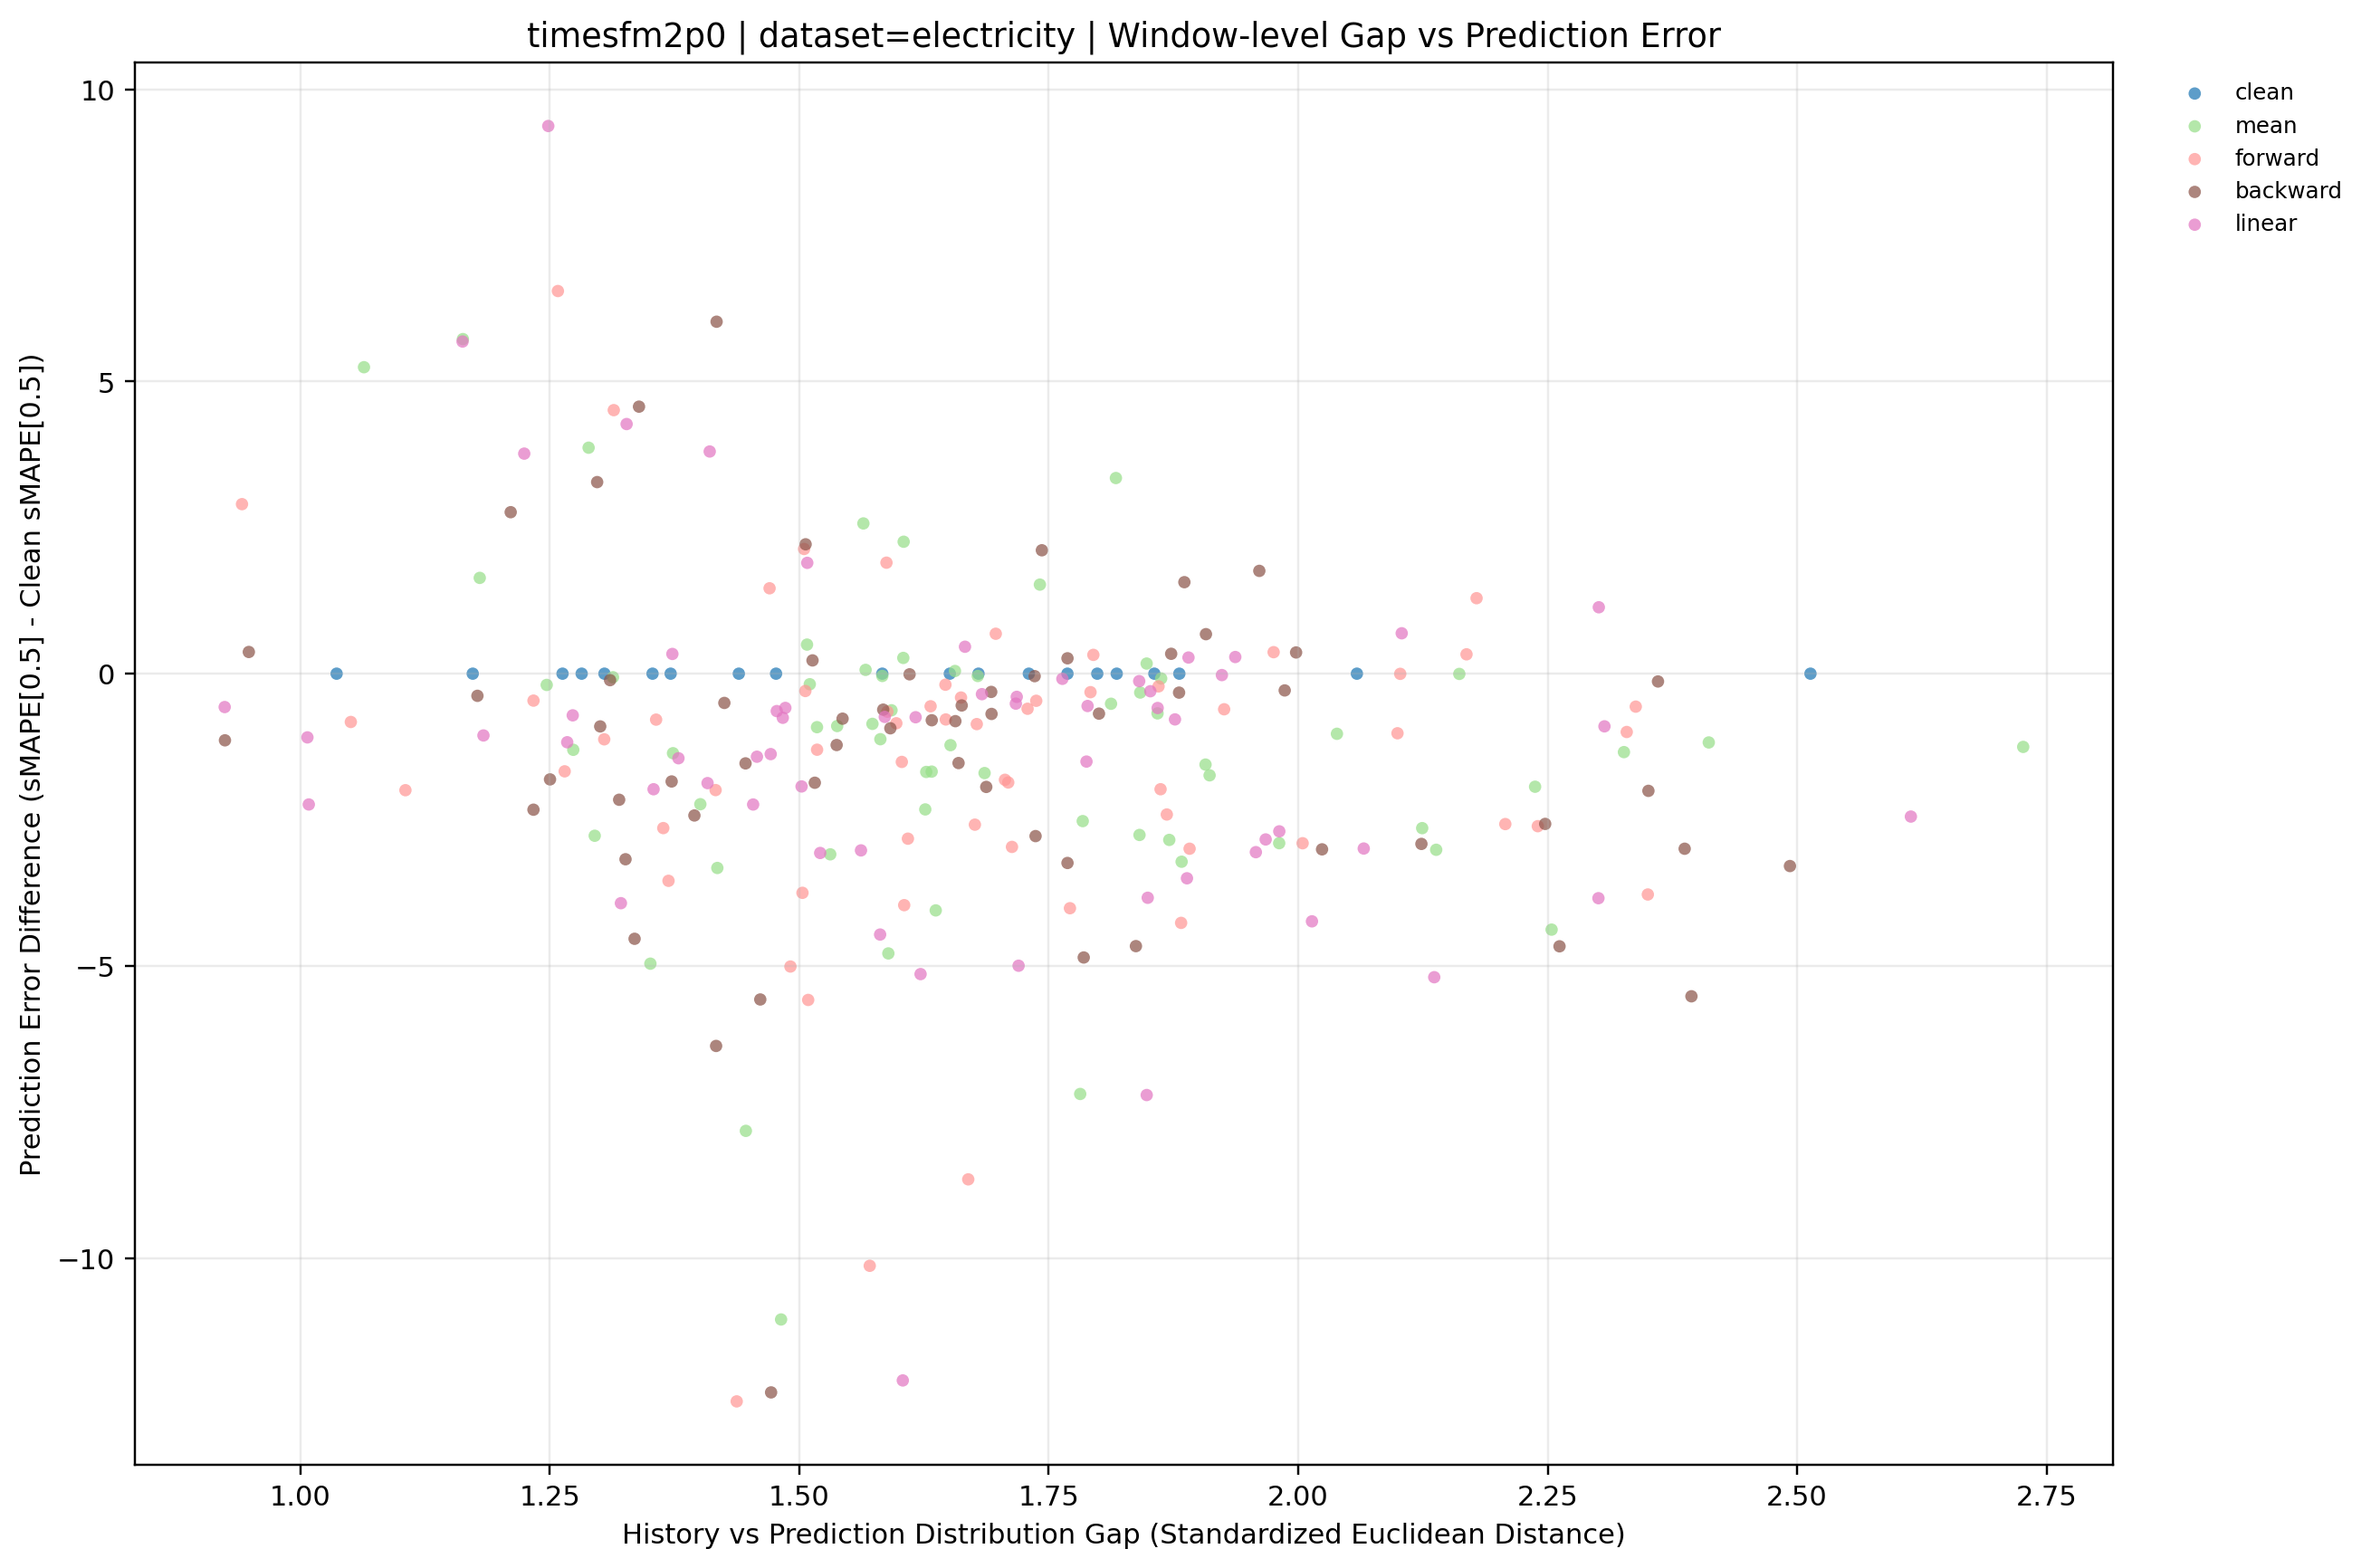

The data file committed next to this chart (first rows):
dataset, term, ratio_code, imputation_method, window_idx, distribution_gap, smape, smape_diff_vs_clean, prediction_mode, y_value
electricity, long, 010, backward, 0, 1.339, 16.04, 4.57, backward, 4.57
electricity, long, 010, backward, 1, 1.472, 5.74, -12.3, backward, -12.3
electricity, long, 010, backward, 2, 1.211, 18.46, 2.764, backward, 2.764
electricity, long, 010, backward, 3, 1.234, 14.35, -2.328, backward, -2.328
electricity, long, 010, backward, 4, 0.9483, 10.11, 0.3712, backward, 0.3712
electricity, long, 010, backward, 5, 1.537, 13.05, -1.221, backward, -1.221
electricity, long, 010, backward, 6, 1.506, 15.04, 2.214, backward, 2.214
electricity, long, 010, backward, 7, 1.769, 12.8, 0.263, backward, 0.263
electricity, long, 010, backward, 8, 1.961, 12.48, 1.759, backward, 1.759
electricity, long, 010, backward, 9, 1.998, 10.18, 0.3633, backward, 0.3633
electricity, long, 010, backward, 10, 2.248, 7.475, -2.571, backward, -2.571
electricity, long, 010, backward, 11, 2.123, 7.62, -2.914, backward, -2.914
electricity, long, 010, backward, 12, 1.881, 13.44, -0.3243, backward, -0.3243
electricity, long, 010, backward, 13, 2.493, 6.83, -3.292, backward, -3.292
electricity, long, 010, backward, 14, 1.461, 9.607, -5.576, backward, -5.576
electricity, long, 010, backward, 15, 1.3, 10.22, -0.9028, backward, -0.9028
electricity, long, 010, backward, 16, 1.611, 12.55, -0.01102, backward, -0.01102
electricity, long, 010, backward, 17, 1.656, 16.76, -0.8127, backward, -0.8127
electricity, long, 010, backward, 18, 1.633, 18.24, -0.7971, backward, -0.7971
electricity, long, 010, backward, 19, 1.693, 12.32, -0.6892, backward, -0.6892
electricity, long, 020, backward, 0, 1.513, 11.7, 0.227, backward, 0.227
electricity, long, 020, backward, 1, 1.417, 11.67, -6.371, backward, -6.371
electricity, long, 020, backward, 2, 1.417, 21.72, 6.024, backward, 6.024
electricity, long, 020, backward, 3, 1.326, 13.51, -3.176, backward, -3.176
electricity, long, 020, backward, 4, 0.9244, 8.601, -1.141, backward, -1.141
electricity, long, 020, backward, 5, 1.372, 12.43, -1.845, backward, -1.845
electricity, long, 020, backward, 6, 1.743, 14.94, 2.112, backward, 2.112
electricity, long, 020, backward, 7, 1.584, 11.92, -0.6157, backward, -0.6157
electricity, long, 020, backward, 8, 1.425, 10.22, -0.501, backward, -0.501
electricity, long, 020, backward, 9, 1.543, 9.047, -0.7703, backward, -0.7703
electricity, long, 020, backward, 10, 1.25, 8.237, -1.809, backward, -1.809
electricity, long, 020, backward, 11, 2.394, 5.012, -5.522, backward, -5.522
electricity, long, 020, backward, 12, 1.986, 13.48, -0.2867, backward, -0.2867
electricity, long, 020, backward, 13, 2.361, 9.989, -0.1335, backward, -0.1335
electricity, long, 020, backward, 14, 1.516, 13.32, -1.867, backward, -1.867
electricity, long, 020, backward, 15, 1.736, 11.08, -0.04243, backward, -0.04243
electricity, long, 020, backward, 16, 2.351, 10.56, -2.006, backward, -2.006
electricity, long, 020, backward, 17, 1.908, 18.25, 0.6761, backward, 0.6761
electricity, long, 020, backward, 18, 1.886, 20.6, 1.566, backward, 1.566
electricity, long, 020, backward, 19, 1.8, 12.32, -0.684, backward, -0.684
electricity, long, 030, backward, 0, 1.319, 9.314, -2.158, backward, -2.158
electricity, long, 030, backward, 1, 1.31, 17.93, -0.111, backward, -0.111
electricity, long, 030, backward, 2, 1.297, 18.97, 3.279, backward, 3.279
electricity, long, 030, backward, 3, 1.737, 13.9, -2.78, backward, -2.78
electricity, long, 030, backward, 4, 1.177, 9.363, -0.3791, backward, -0.3791
electricity, long, 030, backward, 5, 1.395, 11.85, -2.427, backward, -2.427
electricity, long, 030, backward, 6, 1.335, 8.292, -4.537, backward, -4.537
electricity, long, 030, backward, 7, 1.687, 10.6, -1.938, backward, -1.938
electricity, long, 030, backward, 8, 1.873, 11.06, 0.3402, backward, 0.3402
electricity, long, 030, backward, 9, 1.663, 9.273, -0.5441, backward, -0.5441
electricity, long, 030, backward, 10, 1.446, 8.511, -1.535, backward, -1.535
electricity, long, 030, backward, 11, 1.837, 5.871, -4.663, backward, -4.663
electricity, long, 030, backward, 12, 2.387, 10.77, -2.996, backward, -2.996
electricity, long, 030, backward, 13, 1.66, 8.592, -1.53, backward, -1.53
electricity, long, 030, backward, 14, 1.785, 10.33, -4.857, backward, -4.857
electricity, long, 030, backward, 15, 1.692, 10.81, -0.3124, backward, -0.3124
electricity, long, 030, backward, 16, 1.769, 9.325, -3.24, backward, -3.24
electricity, long, 030, backward, 17, 2.262, 12.91, -4.666, backward, -4.666
electricity, long, 030, backward, 18, 2.024, 16.03, -3.007, backward, -3.007
electricity, long, 030, backward, 19, 1.591, 12.07, -0.9346, backward, -0.9346
... 200 more rows
